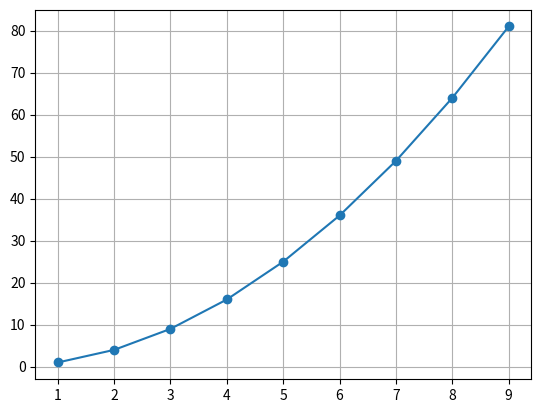

Reproduce this figure in Python.
import matplotlib.pyplot as plt

data = {
"x" : [i for i in range(1,10)],
"y" : [i * i for i in range(1,10)]
}

plt.plot(
    data["x"],
    data["y"],
    marker = "o"
)
plt.grid(True)
plt.show()
